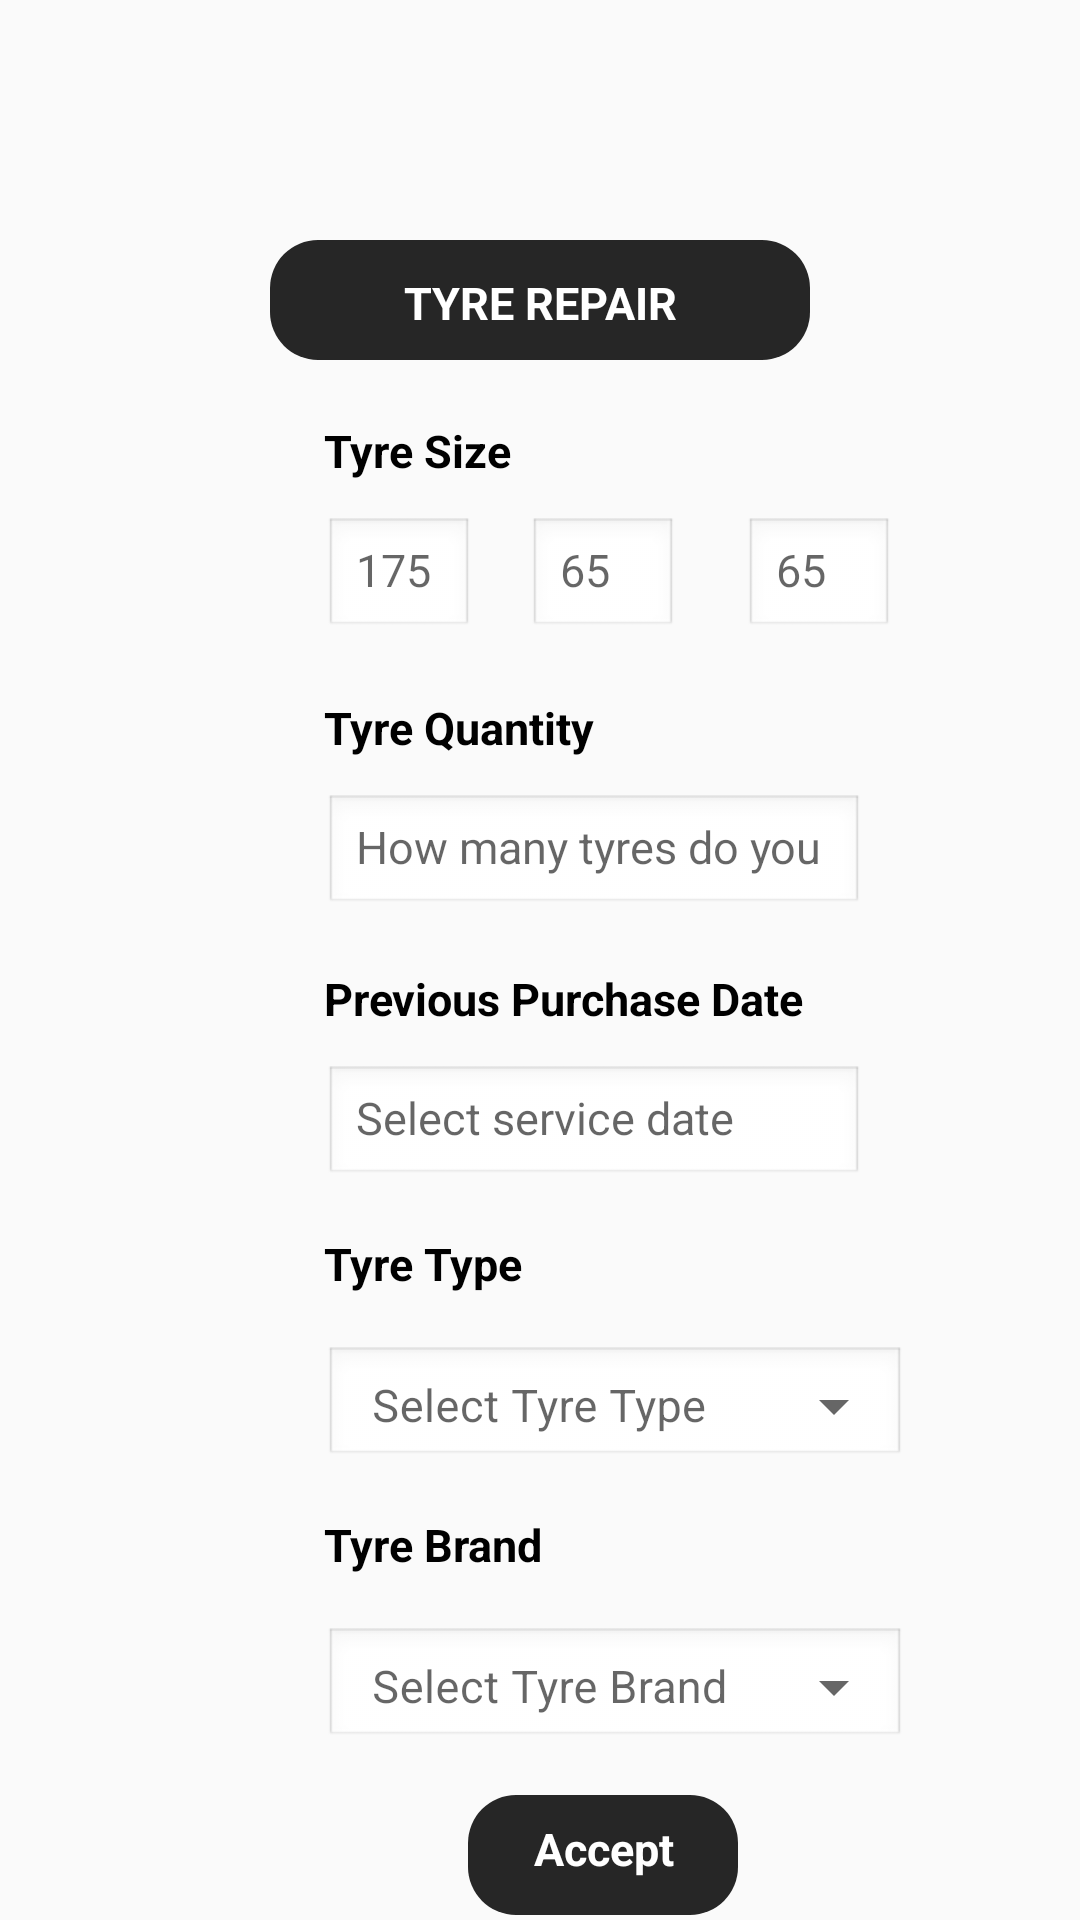

The Android layout XML behind this screen, and the referenced resources:
<!-- AndroidManifest.xml: application theme Theme.RideCare -->
<!-- res/layout/activity_service_tyre_repair.xml -->
<?xml version="1.0" encoding="utf-8"?>
<androidx.constraintlayout.widget.ConstraintLayout xmlns:android="http://schemas.android.com/apk/res/android"
    xmlns:tools="http://schemas.android.com/tools"
    android:layout_width="match_parent"
    android:layout_height="match_parent"
    xmlns:app="http://schemas.android.com/apk/res-auto">


    <androidx.constraintlayout.widget.ConstraintLayout
        android:layout_width="match_parent"
        android:layout_height="match_parent"
        app:layout_constraintEnd_toEndOf="parent"
        app:layout_constraintHorizontal_bias="1.0"
        app:layout_constraintStart_toStartOf="parent"
        app:layout_constraintTop_toTopOf="parent">

        <androidx.constraintlayout.widget.ConstraintLayout
            android:id="@+id/clTyreRepairContainer"
            android:layout_width="@dimen/clServiceContainer_layoutWidth"
            android:layout_height="@dimen/clServiceContainer_layoutHeight"
            android:layout_marginTop="@dimen/clServiceContainer_layoutMarginTop"
            android:background="@drawable/bg_color_card_gradient_2"
            android:padding="@dimen/clServiceContainer_padding"
            app:layout_constraintEnd_toEndOf="parent"
            app:layout_constraintStart_toStartOf="parent"
            app:layout_constraintTop_toTopOf="parent">

            <TextView
                android:layout_width="wrap_content"
                android:layout_height="wrap_content"
                android:layout_marginBottom="@dimen/clTextView_marginBottom"
                android:hint="TYRE REPAIR"
                android:textAlignment="center"
                android:textColorHint="@color/white"
                android:textSize="@dimen/clTextView_textSize"
                android:textStyle="bold"
                app:layout_constraintBottom_toBottomOf="parent"
                app:layout_constraintEnd_toEndOf="parent"
                app:layout_constraintStart_toStartOf="parent" />
        </androidx.constraintlayout.widget.ConstraintLayout>

        <TextView
            android:id="@+id/tvTyreSize"
            android:layout_width="wrap_content"

            android:layout_height="wrap_content"
            android:layout_marginStart="108dp"
            android:layout_marginTop="20dp"
            android:text="Tyre Size"
            android:textColor="@color/black"
            android:textSize="@dimen/clTextView_textSize"
            android:textStyle="bold"
            app:layout_constraintStart_toStartOf="parent"
            app:layout_constraintTop_toBottomOf="@id/clTyreRepairContainer" />

        <EditText
            android:id="@+id/tyreDiametre"
            android:layout_width="@dimen/etLayoutWidthTyres"

            android:layout_height="@dimen/etlayoutHeightTyres"
            android:layout_marginStart="248dp"
            android:layout_marginTop="@dimen/clMarginTop"
            android:background="@android:drawable/edit_text"
            android:hint="65"
            android:inputType="number"
            android:textSize="@dimen/clTextView_textSize"
            app:layout_constraintStart_toStartOf="parent"
            app:layout_constraintTop_toBottomOf="@id/tvTyreSize" />

        <EditText
            android:id="@+id/tyreWidth"
            android:layout_width="@dimen/etLayoutWidthTyres"

            android:layout_height="@dimen/etlayoutHeightTyres"
            android:layout_marginStart="108dp"
            android:layout_marginTop="@dimen/clMarginTop"
            android:background="@android:drawable/edit_text"
            android:hint="175"
            android:inputType="number"
            android:textSize="@dimen/clTextView_textSize"
            app:layout_constraintStart_toStartOf="parent"
            app:layout_constraintTop_toBottomOf="@id/tvTyreSize" />

        <EditText
            android:id="@+id/tyreHeight"
            android:layout_width="@dimen/etLayoutWidthTyres"

            android:layout_height="@dimen/etlayoutHeightTyres"
            android:layout_marginStart="176dp"
            android:layout_marginTop="@dimen/clMarginTop"
            android:background="@android:drawable/edit_text"
            android:hint="65"
            android:inputType="number"
            android:textSize="@dimen/clTextView_textSize"
            app:layout_constraintStart_toStartOf="parent"
            app:layout_constraintTop_toBottomOf="@id/tvTyreSize" />
<TextView
    app:layout_constraintStart_toStartOf="parent"
    app:layout_constraintTop_toBottomOf="@+id/tyreHeight"

    android:id="@+id/tvTyreQty"
    android:layout_width="wrap_content"
    android:layout_height="wrap_content"
    android:layout_marginStart="108dp"
    android:layout_marginTop="20dp"
    android:text="Tyre Quantity"
    android:textColor="@color/black"
    android:textSize="@dimen/clTextView_textSize"
    android:textStyle="bold" />

        <EditText
            android:id="@+id/etTyreQty"
            android:layout_width="@dimen/clServiceContainer_layoutWidth"

            android:layout_height="@dimen/etlayoutHeightTyres"
            android:layout_marginStart="108dp"
            android:layout_marginTop="@dimen/clMarginTop"
            android:background="@android:drawable/edit_text"
            android:hint="How many tyres do you need ?"
            android:inputType="number"
            android:textSize="@dimen/clTextView_textSize"
            app:layout_constraintStart_toStartOf="parent"
            app:layout_constraintTop_toBottomOf="@id/tvTyreQty" />

        <TextView
            android:id="@+id/tvPrevPurchDate"
            android:layout_width="wrap_content"

            android:layout_height="wrap_content"
            android:layout_marginStart="108dp"
            android:layout_marginTop="70dp"
            android:text="Previous Purchase Date"
            android:textColor="@color/black"
            android:textSize="@dimen/clTextView_textSize"
            android:textStyle="bold"
            app:layout_constraintStart_toStartOf="parent"
            app:layout_constraintTop_toBottomOf="@id/tvTyreQty" />

        <EditText
            android:id="@+id/etPrevPurchDate"
            android:layout_width="@dimen/clServiceContainer_layoutWidth"
            android:layout_height="@dimen/clServiceContainer_layoutHeight"
            android:layout_marginStart="108dp"
            android:layout_marginTop="@dimen/clMarginTop"
            android:background="@android:drawable/edit_text"
            android:clickable="true"
            android:cursorVisible="false"
            android:focusable="false"
            android:hint="Select service date"
            android:inputType="text"
            android:textSize="@dimen/clTextView_textSize"
            app:layout_constraintEnd_toEndOf="parent"
            app:layout_constraintHorizontal_bias="0.0"
            app:layout_constraintStart_toStartOf="parent"
            app:layout_constraintTop_toBottomOf="@id/tvPrevPurchDate" />

        <TextView
            android:id="@+id/tvTyreQuality"
            android:layout_width="wrap_content"
            android:layout_height="wrap_content"
            android:layout_marginStart="108dp"
            android:layout_marginTop="16dp"
            android:text="Tyre Type"
            android:textColor="@color/black"
            android:textSize="@dimen/clTextView_textSize"
            android:textStyle="bold"
            app:layout_constraintStart_toStartOf="parent"
            app:layout_constraintTop_toBottomOf="@id/etPrevPurchDate" />
        <com.google.android.material.textfield.TextInputLayout
            android:id="@+id/tilTyreQuality"
            android:layout_width="194dp"
            android:layout_height="wrap_content"
            android:layout_marginStart="108dp"
            android:layout_marginTop="@dimen/clMarginTop"
            style="@style/Widget.MaterialComponents.TextInputLayout.OutlinedBox.ExposedDropdownMenu"
            app:layout_constraintStart_toStartOf="parent"
            app:layout_constraintTop_toBottomOf="@id/tvTyreQuality">

            <AutoCompleteTextView
                android:id="@+id/ddTyreQuality"
                android:background="@android:drawable/edit_text"
                android:layout_width="match_parent"
                android:layout_height="@dimen/clServiceContainer_layoutHeight"
                android:hint="Select Tyre Type"
                android:inputType="none"
                android:textSize="@dimen/clTextView_textSize"/>
        </com.google.android.material.textfield.TextInputLayout>

        <TextView
            android:id="@+id/tvTyreBrand"
            android:layout_width="wrap_content"
            android:layout_height="wrap_content"
            android:layout_marginStart="108dp"
            android:layout_marginTop="16dp"
            android:text="Tyre Brand"
            android:textColor="@color/black"
            android:textSize="@dimen/clTextView_textSize"
            android:textStyle="bold"
            app:layout_constraintStart_toStartOf="parent"
            app:layout_constraintTop_toBottomOf="@+id/tilTyreQuality"/>
        <com.google.android.material.textfield.TextInputLayout
            android:id="@+id/tilTyreBrand"
            android:layout_width="194dp"
            android:layout_height="wrap_content"
            android:layout_marginStart="108dp"
            android:layout_marginTop="@dimen/clMarginTop"
            style="@style/Widget.MaterialComponents.TextInputLayout.OutlinedBox.ExposedDropdownMenu"
            app:layout_constraintStart_toStartOf="parent"
            app:layout_constraintTop_toBottomOf="@id/tvTyreBrand">

            <AutoCompleteTextView
                android:id="@+id/ddTyreBrand"
                android:background="@android:drawable/edit_text"
                android:layout_width="match_parent"
                android:layout_height="@dimen/clServiceContainer_layoutHeight"
                android:hint="Select Tyre Brand"
                android:inputType="none"
                android:textSize="@dimen/clTextView_textSize"/>
        </com.google.android.material.textfield.TextInputLayout>
        <androidx.constraintlayout.widget.ConstraintLayout
            android:id="@+id/clSubmitTyreRepair"
            android:layout_width="90dp"
            android:layout_height="40dp"
            android:layout_marginStart="156dp"
            android:layout_marginTop="16dp"
            android:background="@drawable/bg_color_card_gradient_2"
            app:layout_constraintStart_toStartOf="parent"
            app:layout_constraintTop_toBottomOf="@+id/tilTyreBrand"

            >

            <TextView
                android:id="@+id/tvTyreRepairAccept"
                android:layout_width="wrap_content"
                android:layout_height="wrap_content"
                android:layout_marginBottom="12dp"
                android:hint="Accept"
                android:textColorHint="@color/white"
                android:textColor="@color/white"
                android:textSize="15sp"
                android:textStyle="bold"
                app:layout_constraintBottom_toBottomOf="parent"
                app:layout_constraintEnd_toEndOf="parent"
                app:layout_constraintHorizontal_bias="0.509"
                app:layout_constraintStart_toStartOf="parent" />
        </androidx.constraintlayout.widget.ConstraintLayout>
    </androidx.constraintlayout.widget.ConstraintLayout>
</androidx.constraintlayout.widget.ConstraintLayout>
<!-- resources referenced by this layout -->
<resources>
  <color name="black">#FF000000</color>
  <color name="white">#FFFFFF</color>
  <dimen name="clMarginTop">12dp</dimen>
  <dimen name="clServiceContainer_layoutHeight">40dp</dimen>
  <dimen name="clServiceContainer_layoutMarginTop">80dp</dimen>
  <dimen name="clServiceContainer_layoutWidth">180dp</dimen>
  <dimen name="clServiceContainer_padding">5dp</dimen>
  <dimen name="clTextView_marginBottom">4dp</dimen>
  <dimen name="clTextView_textSize">15sp</dimen>
  <dimen name="etLayoutWidthTyres">50dp</dimen>
  <dimen name="etlayoutHeightTyres">40dp</dimen>
  <!-- drawable bg_color_card_gradient_2 (drawable) -->
  <?xml version="1.0" encoding="utf-8"?>
  <shape xmlns:android="http://schemas.android.com/apk/res/android"
      android:shape="rectangle">
  
      
      <solid android:color="@color/text_primary"/>
  
      
      <corners android:radius="16dp"/>
  
  </shape>
  <style name="Theme.RideCare" parent="Theme.MaterialComponents.Light.NoActionBar">
          <item name="colorPrimary">@color/mint</item>
          <item name="colorPrimaryVariant">@color/charcoal</item>
          <item name="colorOnPrimary">@color/charcoal</item>
          <item name="colorSecondary">@color/charcoal</item>
          <item name="colorOnSecondary">@color/white</item>
          <item name="android:colorBackground">@color/background</item>
          <item name="android:statusBarColor">@color/status_bar</item>
          <item name="android:windowLightStatusBar">false</item>
  
          
          <item name="textInputStyle">@style/Widget.AddVehicle.TextInputLayout</item>
      </style>
  <color name="text_primary">#262626</color>
  <color name="mint">#B0E4CC</color>
  <color name="charcoal">#262626</color>
  <color name="background">#FAFAFA</color>
  <color name="status_bar">#262626</color>
  <style name="Widget.AddVehicle.TextInputLayout" parent="Widget.MaterialComponents.TextInputLayout.OutlinedBox">
          <item name="boxStrokeColor">@color/input_stroke_color</item>
          <item name="boxStrokeWidth">1dp</item>
          <item name="boxStrokeWidthFocused">1.5dp</item>
          <item name="boxCornerRadiusTopStart">10dp</item>
          <item name="boxCornerRadiusTopEnd">10dp</item>
          <item name="boxCornerRadiusBottomStart">10dp</item>
          <item name="boxCornerRadiusBottomEnd">10dp</item>
          <item name="boxBackgroundColor">@color/white</item>
          <item name="hintTextColor">@color/text_secondary</item>
          <item name="android:textColorHint">@color/text_hint</item>
      </style>
  <color name="text_secondary">#6A6A6A</color>
  <color name="text_hint">#C0C0C0</color>
</resources>
